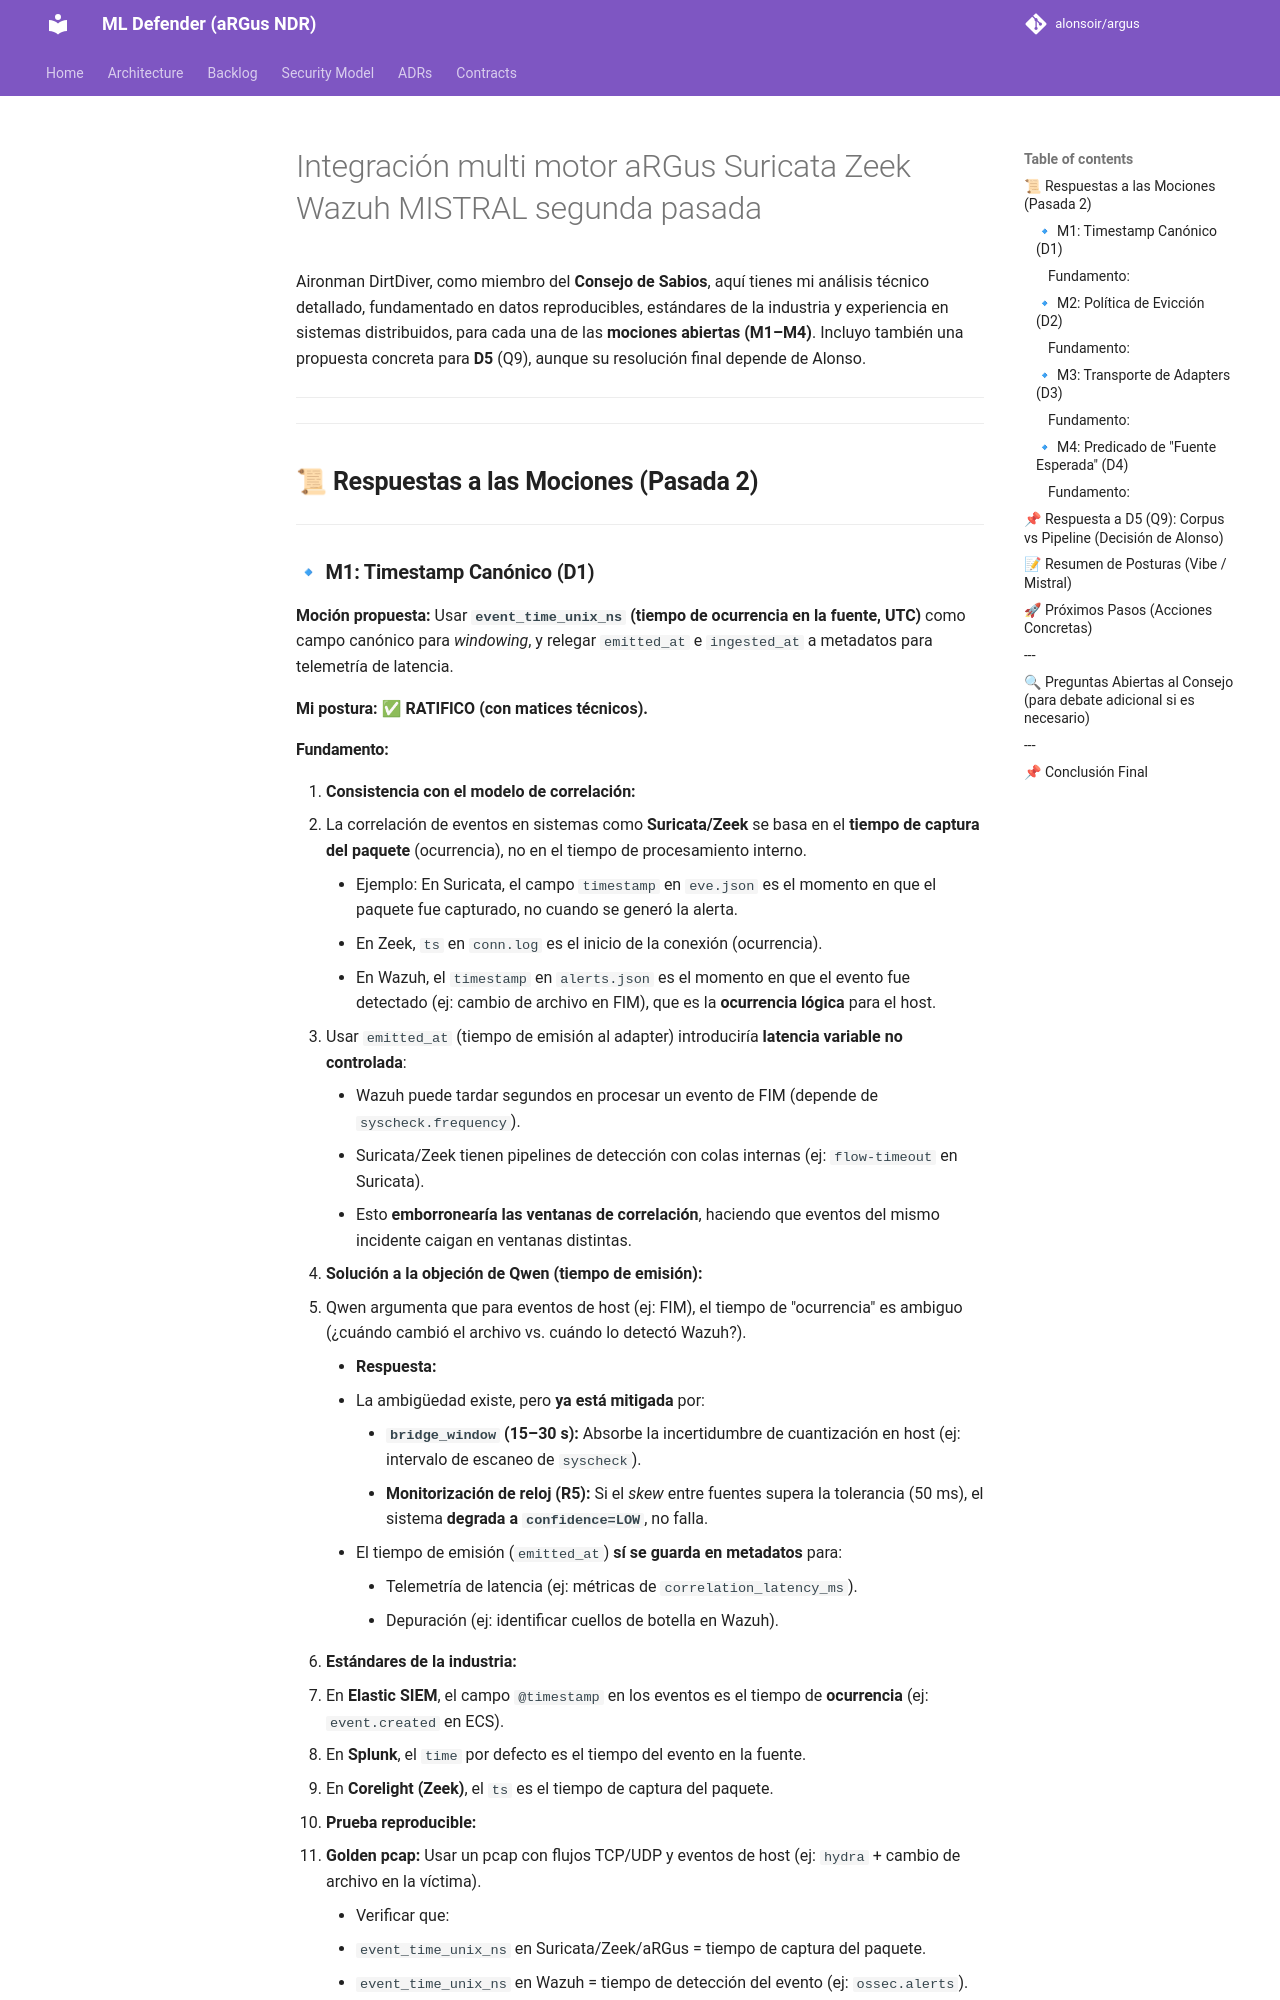

repository: alonsoir/argus · page: council/Integración multi-motor aRGus-Suricata-Zeek-Wazuh-MISTRAL-segunda-pasada/index.html · generator: mkdocs

Aironman DirtDiver, como miembro del **Consejo de Sabios**, aquí tienes mi análisis técnico detallado, fundamentado en datos reproducibles, estándares de la industria y experiencia en sistemas distribuidos, para cada una de las **mociones abiertas (M1–M4)**. Incluyo también una propuesta concreta para **D5** (Q9), aunque su resolución final depende de Alonso.

---

---

## **📜 Respuestas a las Mociones (Pasada 2)**

---

### **🔹 M1: Timestamp Canónico (D1)**
**Moción propuesta:**
Usar **`event_time_unix_ns` (tiempo de ocurrencia en la fuente, UTC)** como campo canónico para *windowing*, y relegar `emitted_at` e `ingested_at` a metadatos para telemetría de latencia.

**Mi postura: ✅ **RATIFICO** (con matices técnicos).**
